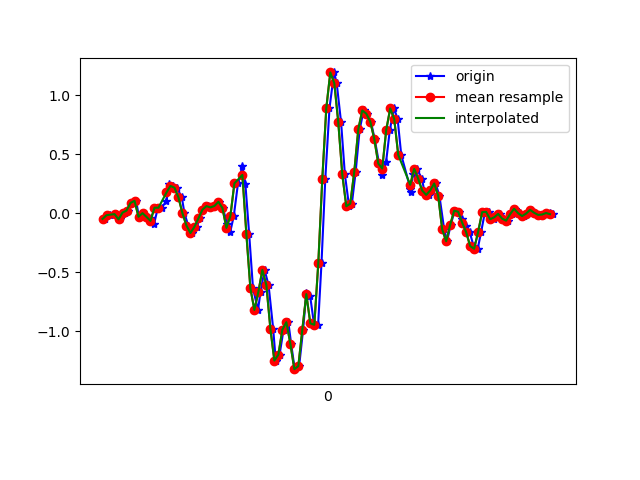

The file beside this chart, header and first rows:
1618545361352, 1241037527594755, -0.046955854, -0.03351979, -0.043885283
1618545361379, 1241037546628243, -0.01519, 0.07766, -0.001125
1618545361401, 1241037565661731, -0.009082, -0.05918, -0.02434
1618545361408, 1241037584695219, -0.002974, 0.01779, 0.001319
1618545361427, 1241037603728707, -0.05062, -0.1203, -0.01212
1618545361451, 1241037622736259, 0.0068, 0.1473, -0.02067
1618545361468, 1241037641769635, 0.0239, -0.1032, 0.006206
1618545361487, 1241037660803011, 0.08866, 0.162, -0.03411
1618545361508, 1241037679836387, 0.107, -0.2656, 0.02209
1618545361522, 1241037698869763, -0.02863, 0.004354, -0.04877
1618545361541, 1241037717878371, 0.001913, -0.03596, 0.02209
1618545361560, 1241037736928003, -0.02985, 0.04467, -0.039
1618545361584, 1241037755962435, -0.0384, 0.2438, 0.003762
1618545361598, 1241037774996867, -0.08849, -0.1056, -0.009677
1618545361617, 1241037794031299, 0.04834, 0.2597, -0.039
1618545361636, 1241037813040963, 0.04834, -0.08728, 0.01842
1618545361660, 1241037832094819, 0.1045, -0.01886, -0.01701
1618545361674, 1241037851130275, 0.2499, 0.256, 0.05996
1618545361693, 1241037870165731, 0.2328, -0.01397, 0.07096
1618545361712, 1241037889201187, 0.2182, 0.2756, 0.04286
1618545361737, 1241037908211875, 0.1351, 0.1852, 0.01964
1618545361750, 1241037927251427, 6.916197E-4, 0.03856, 0.04897
1618545361769, 1241037946287075, -0.1032, -5.330797E-4, 0.06485
1618545361788, 1241037965322659, -0.1667, -0.03474, 0.05507
1618545361811, 1241037984358307, -0.1129, -0.04207, 0.04408
1618545361826, 1241038003369123, -0.04207, -0.0323, 0.03919
1618545361845, 1241038022412579, 0.03123, 0.01046, 0.04286
1618545361867, 1241038041448483, 0.06178, 0.06666, 0.03308
1618545361890, 1241038060484387, 0.05078, 0.1363, 0.008649
1618545361902, 1241038079495523, 0.063, 0.2084, -0.01945
1618545361921, 1241038098531491, 0.09843, 0.3135, -0.04511
1618545361941, 1241038117567395, 0.0459, 0.4259, -0.04877
1618545361965, 1241038136605283, -0.08605, 0.493, -0.007233
1618545361979, 1241038155641315, -0.1594, 0.5431, 0.01598
1618545361997, 1241038174677283, -0.0213, 0.5321, 0.07096
1618545362018, 1241038193713315, 0.2548, 0.4894, 0.1516
1618545362040, 1241038212877228, 0.4039, 0.4271, 0.3031
1618545362055, 1241038231902252, 0.2487, 0.333, 0.5279
1618545362074, 1241038250937900, -0.1777, 0.2316, 0.8016
1618545362093, 1241038269973612, -0.6346, 0.1583, 1.112
1618545362118, 1241038289009260, -0.8191, 0.09476, 1.423
1618545362131, 1241038308020204, -0.6652, -0.04452, 1.72
1618545362151, 1241038326995500, -0.4794, -0.1288, 1.979
1618545362171, 1241038346029548, -0.6077, -0.1752, 2.188
1618545362194, 1241038365063660, -0.9767, -0.2925, 2.387
1618545362207, 1241038384097708, -1.248, -0.4355, 2.569
1618545362226, 1241038403131756, -1.199, -0.5931, 2.692
1618545362246, 1241038422165868, -0.9865, -0.7226, 2.743
1618545362270, 1241038441217964, -0.9229, -0.7543, 2.733
1618545362284, 1241038460227756, -1.105, -0.824, 2.704
1618545362302, 1241038479262252, -1.321, -0.9559, 2.607
1618545362324, 1241038498296748, -1.296, -1.131, 2.402
1618545362344, 1241038517331244, -0.9852, -1.231, 2.134
1618545362360, 1241038536379180, -0.6713, -1.203, 1.869
1618545362379, 1241038555414060, -0.6981, -1.061, 1.613
1618545362398, 1241038574448812, -0.9327, -0.8545, 1.338
1618545362419, 1241038593483564, -0.9449, -0.6529, 1.045
1618545362436, 1241038612518444, -0.4196, -0.3964, 0.7234
1618545362455, 1241038631533356, 0.2939, -0.1093, 0.3715
1618545362476, 1241038650568236, 0.8926, 0.1131, 0.03186
1618545362499, 1241038669603244, 1.196, 0.2915, -0.3298
... 58 more rows
